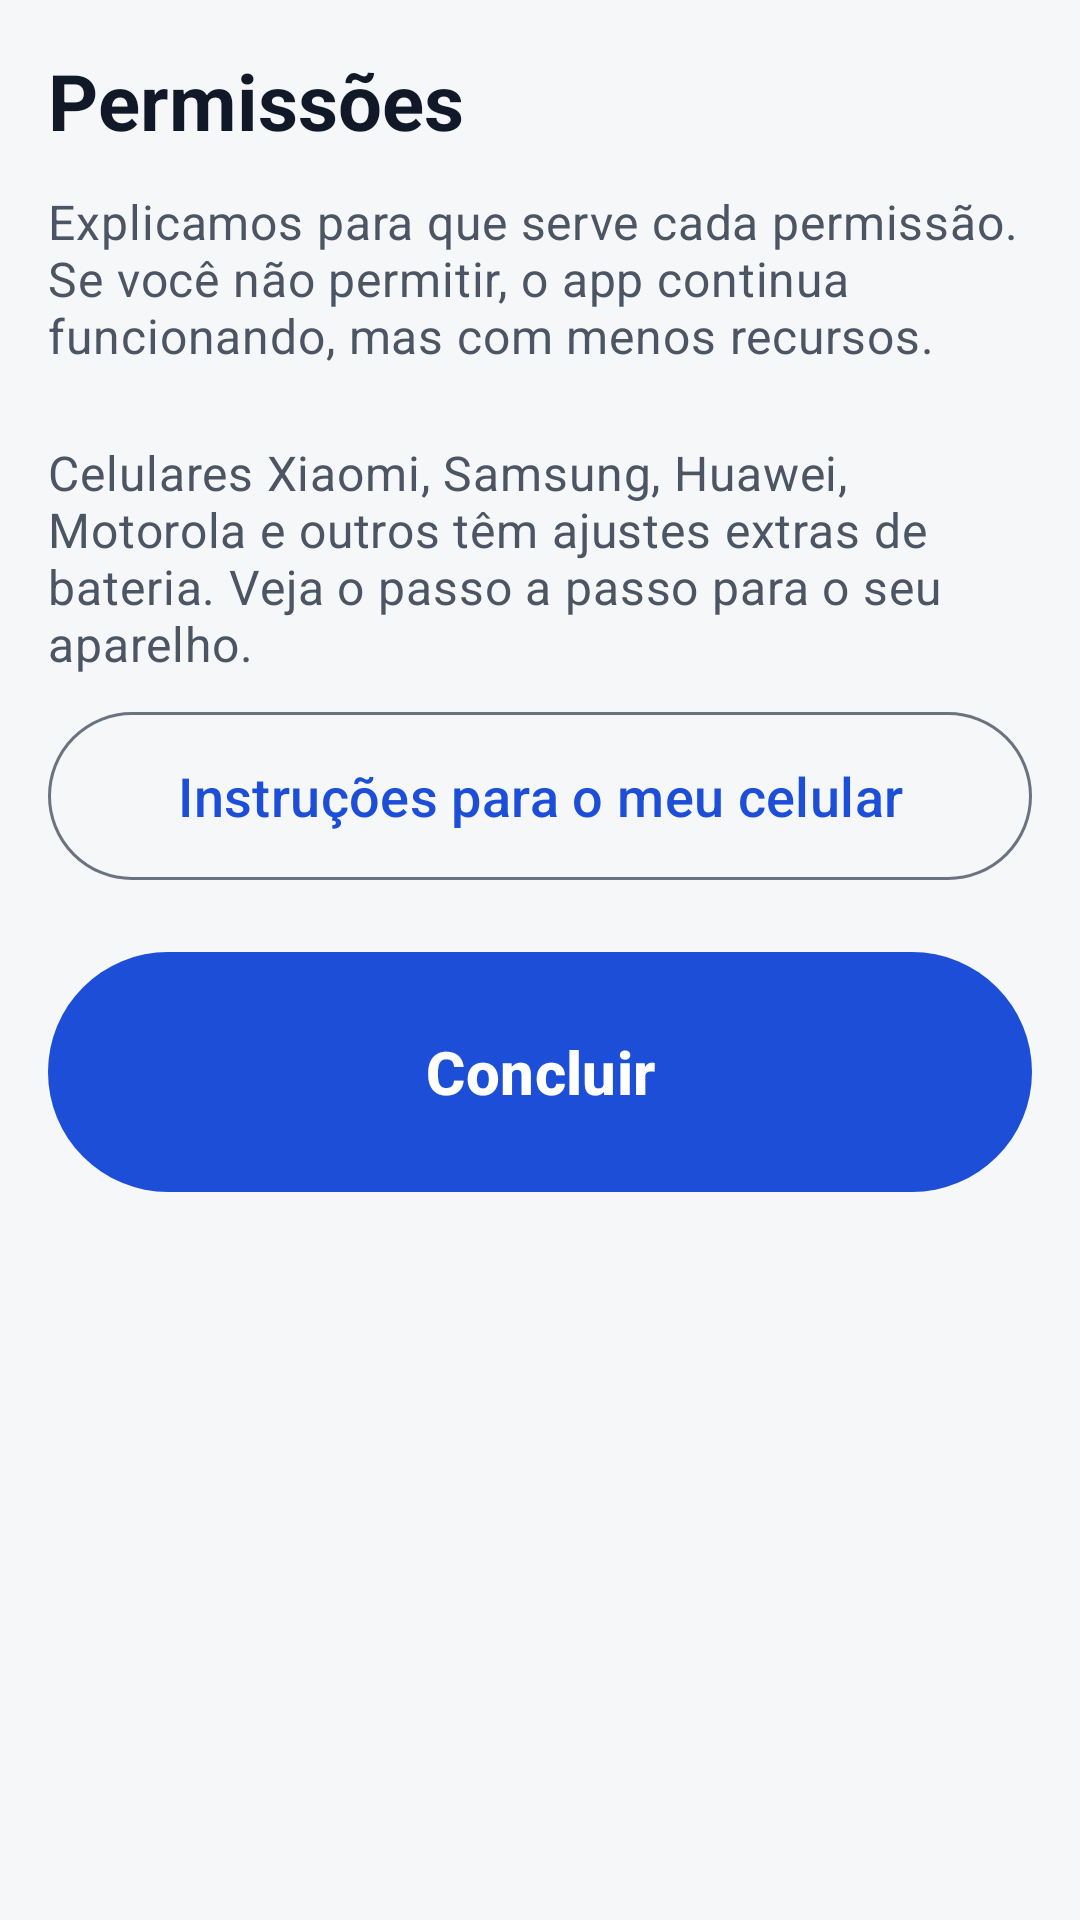

Write the Android layout XML for this screen, with the resource values it uses.
<!-- AndroidManifest.xml: application theme Theme.Socorre -->
<!-- res/layout/fragment_permissoes.xml -->
<?xml version="1.0" encoding="utf-8"?>
<androidx.core.widget.NestedScrollView xmlns:android="http://schemas.android.com/apk/res/android"
    xmlns:app="http://schemas.android.com/apk/res-auto"
    android:layout_width="match_parent"
    android:layout_height="match_parent"
    android:fillViewport="true">

    <LinearLayout
        android:layout_width="match_parent"
        android:layout_height="wrap_content"
        android:orientation="vertical"
        android:padding="@dimen/margem">

        <TextView
            android:id="@+id/textoTitulo"
            android:layout_width="match_parent"
            android:layout_height="wrap_content"
            android:accessibilityHeading="true"
            android:text="@string/perm_titulo"
            android:textAppearance="@style/TextAppearance.Socorre.Titulo" />

        <TextView
            android:layout_width="match_parent"
            android:layout_height="wrap_content"
            android:layout_marginTop="@dimen/espaco"
            android:text="@string/perm_subtitulo"
            android:textAppearance="@style/TextAppearance.Socorre.Apoio" />

        <LinearLayout
            android:id="@+id/listaPermissoes"
            android:layout_width="match_parent"
            android:layout_height="wrap_content"
            android:orientation="vertical" />

        <TextView
            android:layout_width="match_parent"
            android:layout_height="wrap_content"
            android:layout_marginTop="@dimen/espaco_grande"
            android:text="@string/perm_fabricante_texto"
            android:textAppearance="@style/TextAppearance.Socorre.Apoio" />

        <com.google.android.material.button.MaterialButton
            android:id="@+id/botaoFabricante"
            style="@style/Widget.Socorre.Botao.Contorno"
            android:layout_width="match_parent"
            android:layout_height="wrap_content"
            android:layout_marginTop="@dimen/espaco"
            android:text="@string/perm_fabricante_botao" />

        <com.google.android.material.button.MaterialButton
            android:id="@+id/botaoConcluir"
            style="@style/Widget.Socorre.Botao.Critico"
            android:layout_width="match_parent"
            android:layout_height="wrap_content"
            android:layout_marginTop="@dimen/espaco_grande"
            android:text="@string/acao_concluir" />

    </LinearLayout>
</androidx.core.widget.NestedScrollView>
<!-- resources referenced by this layout -->
<resources>
  <dimen name="espaco">12dp</dimen>
  <dimen name="espaco_grande">24dp</dimen>
  <dimen name="margem">16dp</dimen>
  <string name="acao_concluir">Concluir</string>
  <string name="perm_fabricante_botao">Instruções para o meu celular</string>
  <string name="perm_fabricante_texto">Celulares Xiaomi, Samsung, Huawei, Motorola e outros têm ajustes extras de bateria. Veja o passo a passo para o seu aparelho.</string>
  <string name="perm_subtitulo">Explicamos para que serve cada permissão. Se você não permitir, o app continua funcionando, mas com menos recursos.</string>
  <string name="perm_titulo">Permissões</string>
  <style name="TextAppearance.Socorre.Apoio" parent="TextAppearance.Material3.BodyMedium">
          <item name="android:textSize">16sp</item>
          <item name="android:textColor">@color/texto_secundario</item>
      </style>
  <style name="TextAppearance.Socorre.Titulo" parent="TextAppearance.Material3.HeadlineSmall">
          <item name="android:textSize">26sp</item>
          <item name="android:textStyle">bold</item>
          <item name="android:textColor">@color/texto</item>
      </style>
  <style name="Widget.Socorre.Botao.Contorno" parent="Widget.Material3.Button.OutlinedButton">
          <item name="android:minHeight">@dimen/toque_padrao</item>
          <item name="android:textSize">18sp</item>
          <item name="android:insetTop">0dp</item>
          <item name="android:insetBottom">0dp</item>
      </style>
  <style name="Widget.Socorre.Botao.Critico">
          <item name="android:minHeight">@dimen/toque_critico</item>
          <item name="android:textSize">20sp</item>
          <item name="android:textStyle">bold</item>
          <item name="iconSize">28dp</item>
      </style>
  <color name="texto_secundario">#4B5563</color>
  <color name="texto">#111827</color>
  <dimen name="toque_padrao">56dp</dimen>
  <dimen name="toque_critico">80dp</dimen>
  <color name="primaria">#1D4ED8</color>
  <color name="sobre_primaria">#FFFFFF</color>
  <color name="primaria_container">#DBEAFE</color>
  <color name="sobre_primaria_container">#1E3A8A</color>
  <color name="emergencia">#B91C1C</color>
  <color name="sobre_emergencia">#FFFFFF</color>
  <color name="fundo">#F6F7F9</color>
  <color name="superficie">#FFFFFF</color>
  <color name="superficie_variante">#EEF0F3</color>
  <color name="contorno">#6B7280</color>
  <style name="Widget.Socorre.Botao" parent="Widget.Material3.Button">
          <item name="android:minHeight">@dimen/toque_padrao</item>
          <item name="android:textSize">18sp</item>
          <item name="android:insetTop">0dp</item>
          <item name="android:insetBottom">0dp</item>
      </style>
</resources>
